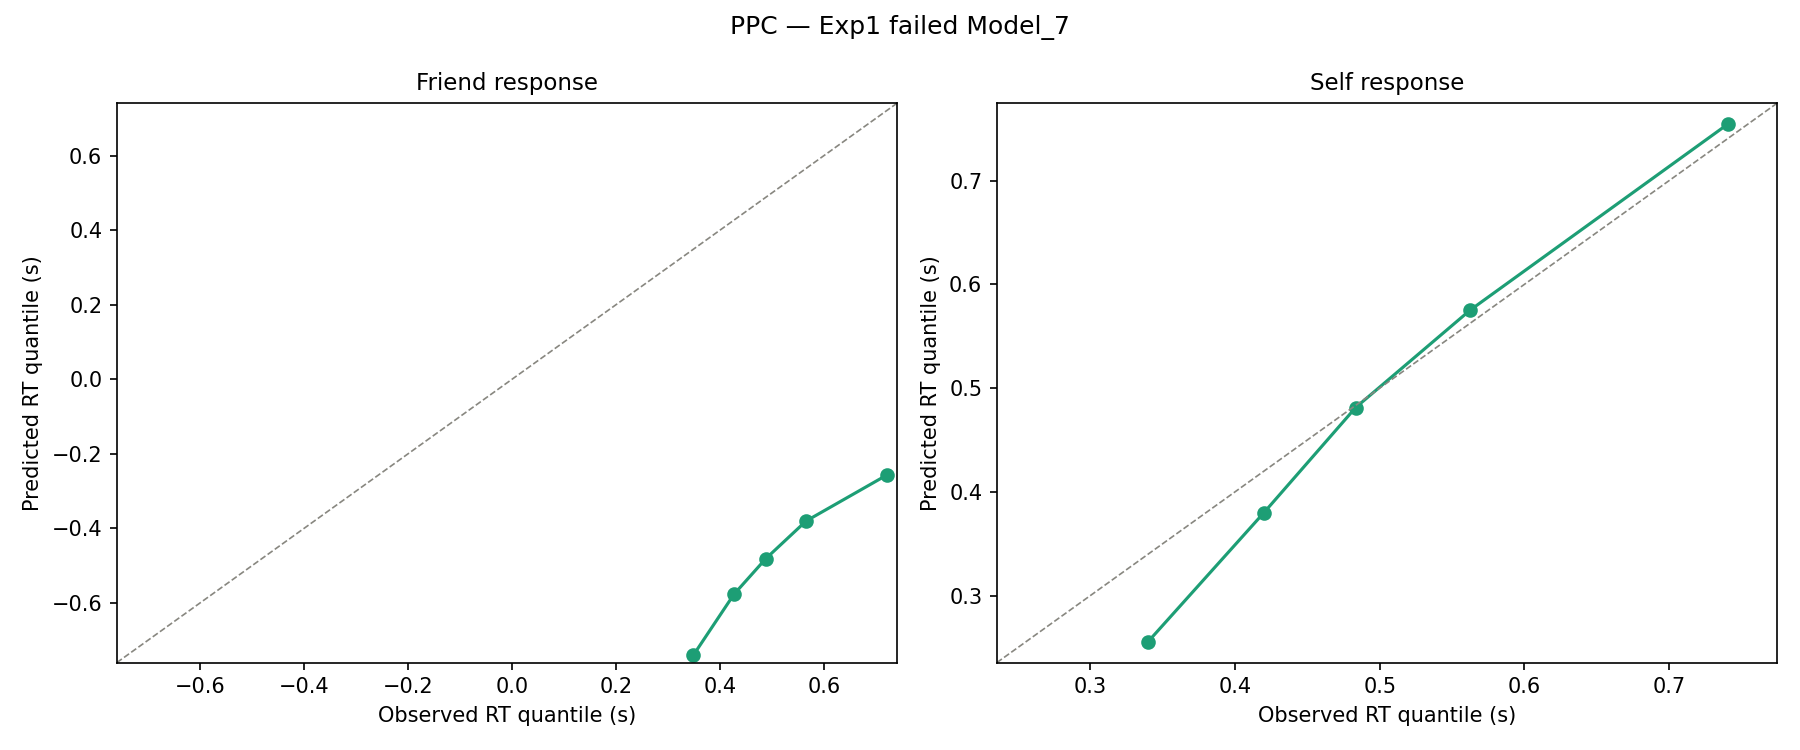

The data file committed next to this chart (first rows):
stat, observed, mean, std, SEM, MSE, credible, quantile, mahalanobis
accuracy, 0.4941, 0.5044, 0.364, 0.0001071, 0.1326, True, 50.0, 0.02843
mean_ub, 0.5198, 0.4707, 0.06156, 0.002413, 0.006202, True, 77.54, 0.7979
std_ub, 0.1803, 0.1832, 0.04405, 8.677686e-06, 0.001949, True, 43.73, 0.06687
10q_ub, 0.3398, 0.2592, 0.04913, 0.00649, 0.008904, True, 94.63, 1.64
30q_ub, 0.42, 0.3658, 0.05817, 0.002935, 0.006319, True, 83.18, 0.9314
50q_ub, 0.4833, 0.4561, 0.06253, 0.0007425, 0.004653, True, 62.89, 0.4358
70q_ub, 0.5624, 0.5434, 0.06752, 0.0003626, 0.004922, True, 57.51, 0.282
90q_ub, 0.741, 0.6879, 0.1102, 0.002818, 0.01496, True, 64, 0.4817
mean_lb, -0.5222, -0.486, 0.05241, 0.001307, 0.004053, True, 21.06, 0.6898
std_lb, 0.177, 0.1922, 0.04455, 0.0002323, 0.002217, True, 35.86, 0.3421
10q_lb, 0.3488, 0.2667, 0.04788, 0.00674, 0.009033, True, 94.81, 1.715
30q_lb, 0.4267, 0.3745, 0.05401, 0.00273, 0.005647, True, 86.52, 0.9673
50q_lb, 0.4881, 0.4687, 0.05582, 0.0003773, 0.003493, True, 61.8, 0.348
70q_lb, 0.5656, 0.5606, 0.06112, 2.4798217e-05, 0.00376, True, 50.29, 0.08148
90q_lb, 0.7214, 0.712, 0.09868, 8.912337e-05, 0.009827, True, 54.47, 0.09567
